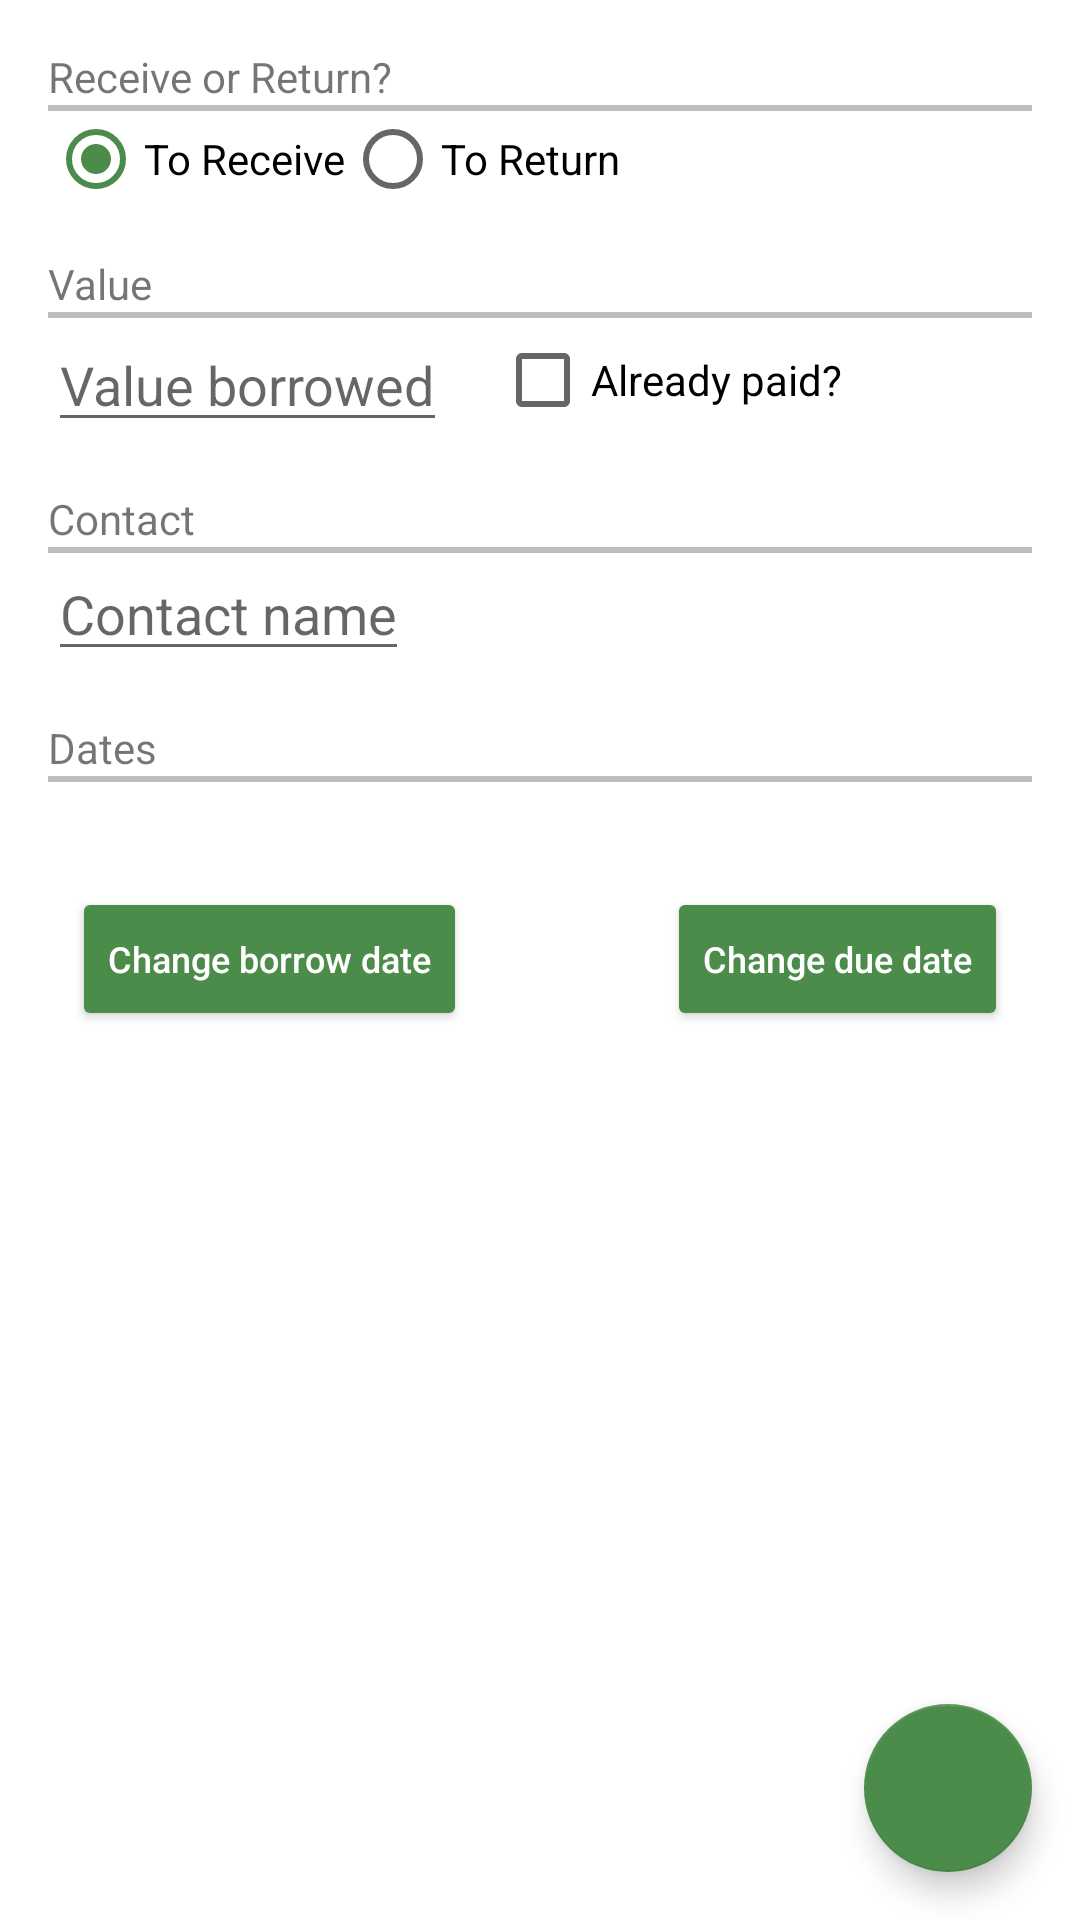

Layout XML and referenced resources for this Android screen:
<!-- AndroidManifest.xml: application theme AppTheme -->
<!-- res/layout/activity_new_item_money.xml -->
<?xml version="1.0" encoding="utf-8"?>
<android.support.design.widget.CoordinatorLayout
    xmlns:android="http://schemas.android.com/apk/res/android"
    xmlns:app="http://schemas.android.com/apk/res-auto"
    xmlns:tools="http://schemas.android.com/tools"
    android:layout_width="match_parent"
    android:layout_height="match_parent"
    tools:context="comviniciusgpedroso.github.borrowit.MainActivity">

<ScrollView xmlns:android="http://schemas.android.com/apk/res/android"
    android:layout_width="match_parent"
    android:layout_height="match_parent"
    xmlns:app="http://schemas.android.com/apk/res-auto">

    <android.support.constraint.ConstraintLayout xmlns:android="http://schemas.android.com/apk/res/android"
        xmlns:app="http://schemas.android.com/apk/res-auto"
        xmlns:tools="http://schemas.android.com/tools"
        android:layout_width="match_parent"
        android:layout_height="wrap_content"
        tools:context="comviniciusgpedroso.github.borrowit.NewItemActivity">

        

        <TextView
            android:id="@+id/question_pay_receive"
            android:layout_width="wrap_content"
            android:layout_height="match_parent"
            android:paddingTop="16dp"
            android:paddingStart="16dp"
            android:paddingEnd="16dp"
            android:text="Receive or Return?"/>

        <View
            android:id="@+id/radio_horizontal_line"
            android:layout_width="fill_parent"
            android:layout_height="2dip"
            android:layout_marginStart="16dp"
            android:layout_marginEnd="16dp"
            android:background="#bdbdbd"
            app:layout_constraintTop_toBottomOf="@id/question_pay_receive"/>

        <RadioGroup
            android:id="@+id/pay_radio_group"
            android:layout_width="wrap_content"
            android:layout_height="wrap_content"
            android:orientation="horizontal"
            android:paddingStart="16dp"
            android:paddingEnd="16dp"
            app:layout_constraintTop_toBottomOf="@id/radio_horizontal_line">

            <RadioButton
                android:id="@+id/to_receive_rb"
                android:layout_width="wrap_content"
                android:layout_height="wrap_content"
                android:checked="true"
                android:text="To Receive" />

            <RadioButton
                android:id="@+id/to_pay_rb"
                android:layout_width="wrap_content"
                android:layout_height="wrap_content"
                android:text="To Return" />
        </RadioGroup>

        <TextView
            android:id="@+id/value_tv"
            android:layout_width="wrap_content"
            android:layout_height="match_parent"
            android:paddingTop="16dp"
            android:paddingStart="16dp"
            android:paddingEnd="16dp"
            android:text="Value"
            app:layout_constraintTop_toBottomOf="@id/pay_radio_group"/>

        <View
            android:id="@+id/value_line"
            android:layout_width="fill_parent"
            android:layout_height="2dip"
            android:layout_marginStart="16dp"
            android:layout_marginEnd="16dp"
            android:background="#bdbdbd"
            app:layout_constraintTop_toBottomOf="@id/value_tv"/>

        <EditText
            android:id="@+id/amount_et"
            android:layout_width="wrap_content"
            android:layout_height="wrap_content"
            android:hint="Value borrowed"
            android:layout_marginStart="16dp"
            android:layout_marginEnd="16dp"
            android:inputType="numberDecimal"
            android:maxLength="19"
            app:layout_constraintTop_toBottomOf="@id/value_line"
            app:layout_constraintStart_toStartOf="parent"/>

        <CheckBox
            android:id="@+id/already_paid_cb"
            android:layout_width="wrap_content"
            android:layout_height="wrap_content"
            android:text="Already paid?"
            android:layout_marginLeft="16dp"
            android:layout_marginRight="16dp"
            app:layout_constraintLeft_toRightOf="@+id/amount_et"
            app:layout_constraintTop_toBottomOf="@id/value_line"
            app:layout_constraintBottom_toBottomOf="@id/amount_et"/>

        <TextView
            android:id="@+id/contact_tv"
            android:layout_width="wrap_content"
            android:layout_height="match_parent"
            android:paddingTop="16dp"
            android:paddingStart="16dp"
            android:paddingEnd="16dp"
            android:text="Contact"
            app:layout_constraintTop_toBottomOf="@id/amount_et"/>

        <View
            android:id="@+id/contact_line"
            android:layout_width="fill_parent"
            android:layout_height="2dip"
            android:layout_marginStart="16dp"
            android:layout_marginEnd="16dp"
            android:background="#bdbdbd"
            app:layout_constraintTop_toBottomOf="@id/contact_tv"/>

        
        <EditText
            android:id="@+id/contact_et"
            android:layout_width="wrap_content"
            android:layout_height="wrap_content"
            android:hint="Contact name"
            android:inputType="textPersonName"
            android:layout_marginStart="16dp"
            android:layout_marginEnd="16dp"
            app:layout_constraintTop_toBottomOf="@+id/contact_tv"
            app:layout_constraintStart_toStartOf="parent"/>

        <TextView
            android:id="@+id/dates_tv"
            android:layout_width="wrap_content"
            android:layout_height="match_parent"
            android:paddingTop="16dp"
            android:paddingStart="16dp"
            android:paddingEnd="16dp"
            android:text="Dates"
            app:layout_constraintTop_toBottomOf="@id/contact_et"/>

        <View
            android:id="@+id/dates_line"
            android:layout_width="fill_parent"
            android:layout_height="2dip"
            android:layout_marginStart="16dp"
            android:layout_marginEnd="16dp"
            android:background="#bdbdbd"
            app:layout_constraintTop_toBottomOf="@id/dates_tv"/>

        <LinearLayout
            android:layout_width="wrap_content"
            android:layout_height="wrap_content"
            android:orientation="vertical"
            android:gravity="center_horizontal"
            android:padding="8dp"
            app:layout_constraintTop_toBottomOf="@id/dates_line"
            app:layout_constraintStart_toStartOf="parent">

            <TextView
                android:id="@+id/borrow_date_tv"
                android:layout_width="wrap_content"
                android:layout_height="wrap_content"
                android:padding="4dp"
                android:layout_marginStart="16dp"
                android:layout_marginEnd="16dp" />

            <Button
                android:id="@+id/borrow_date_btn"
                style="@style/Widget.AppCompat.Button.Colored"
                android:layout_width="wrap_content"
                android:layout_height="wrap_content"
                android:text="Change borrow date"
                android:textSize="12sp"
                android:textAllCaps="false"
                android:layout_marginStart="16dp"
                android:layout_marginEnd="16dp"
                android:onClick="showBorrowDatePicker" />
        </LinearLayout>

        <LinearLayout
            android:layout_width="wrap_content"
            android:layout_height="wrap_content"
            android:orientation="vertical"
            android:gravity="center_horizontal"
            android:padding="8dp"
            app:layout_constraintTop_toBottomOf="@id/dates_line"
            app:layout_constraintEnd_toEndOf="parent">

            <TextView
                android:id="@+id/due_date_tv"
                android:layout_width="wrap_content"
                android:layout_height="wrap_content"
                android:padding="4dp"
                android:layout_marginStart="16dp"
                android:layout_marginEnd="16dp" />

            <Button
                android:id="@+id/due_date_btn"
                style="@style/Widget.AppCompat.Button.Colored"
                android:layout_width="wrap_content"
                android:layout_height="wrap_content"
                android:text="Change due date"
                android:textSize="12sp"
                android:textAllCaps="false"
                android:layout_marginStart="16dp"
                android:layout_marginEnd="16dp"
                android:onClick="showDueDatePicker" />

        </LinearLayout>


    </android.support.constraint.ConstraintLayout>

</ScrollView>
    <android.support.design.widget.FloatingActionButton
        android:id="@+id/fab_new_money"
        android:layout_width="wrap_content"
        android:layout_height="wrap_content"
        android:layout_gravity="bottom|end"
        android:layout_margin="@dimen/fab_margin"
        app:srcCompat="@drawable/ic_check_white_24dp" />
</android.support.design.widget.CoordinatorLayout>
<!-- resources referenced by this layout -->
<resources>
  <dimen name="fab_margin">16dp</dimen>
  <style name="AppTheme" parent="Theme.AppCompat.Light.DarkActionBar">
          
          <item name="colorPrimary">@color/colorPrimary</item>
          <item name="colorPrimaryDark">@color/colorPrimaryDark</item>
          <item name="colorAccent">@color/colorAccent</item>
          <item name="android:windowBackground">@color/background</item>
      </style>
  <color name="colorPrimary">#1B5E20</color>
  <color name="colorPrimaryDark">#003300</color>
  <color name="colorAccent">#4C8C4A</color>
</resources>
